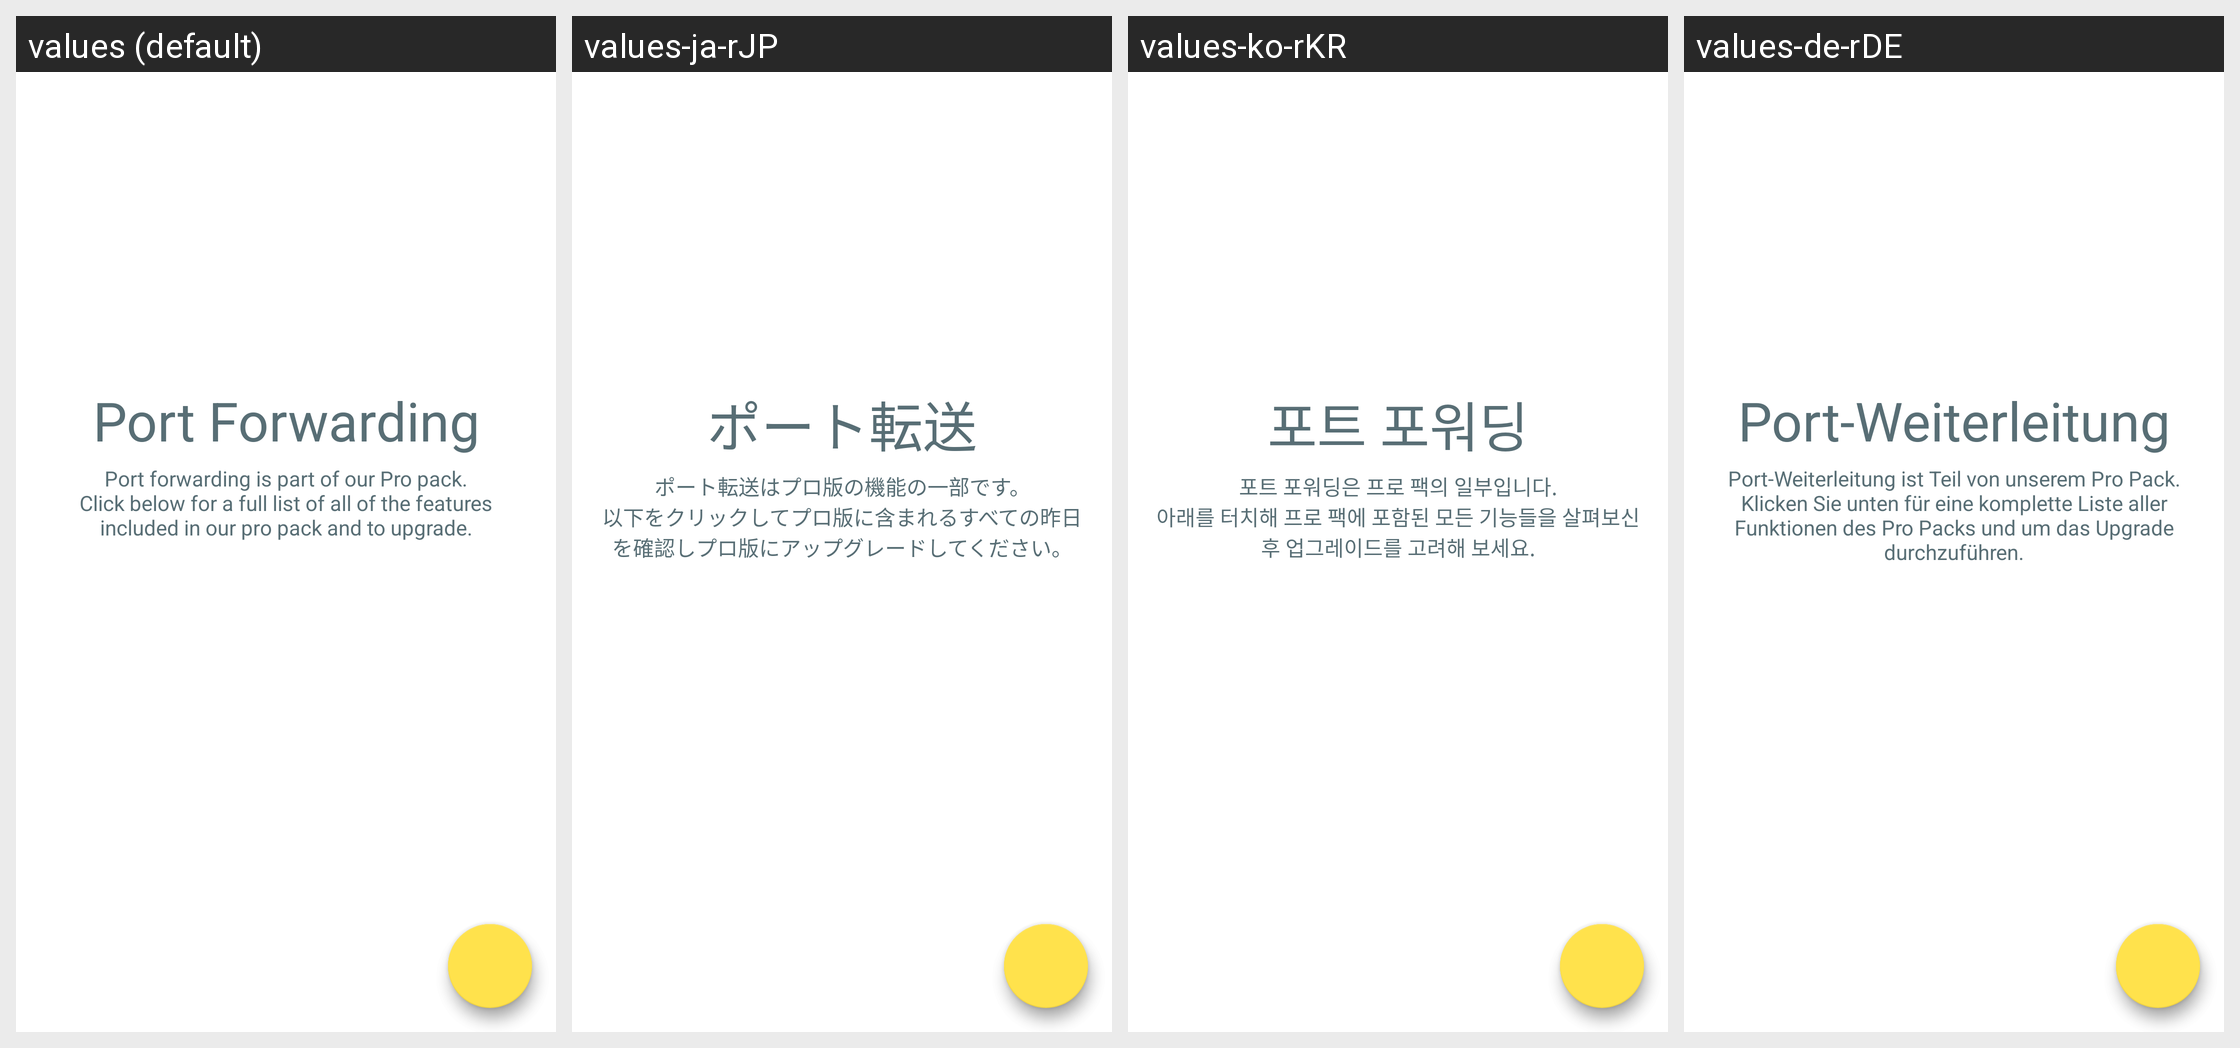

The same Android screen rendered under several of its app's locales, left to right. List the strings drawn on it with the default value and each locale's translation.
Android screen res/layout/port_forwards.xml rendered under 4 locales, left to right: values (default), values-ja-rJP, values-ko-rKR, values-de-rDE. Device: Nexus 5 (rendered at 1080×1920; each locale shown at half size, 540×960, under a caption strip naming it); theme Theme.LimeSSH.Material.
Other locales in the repository, not shown: values-bg-rBG, values-cs-rCZ, values-en-rGB, values-en-rUS, values-es-rES, values-fr-rFR, values-it-rIT, values-pt-rBR, values-ro-rRO, values-ru, values-sv-rSE, values-uk-rUA, values-zh-rCN, values-zh-rTW.
Strings drawn on this screen, with the default value and each locale's value (text and hints the layout hard-codes, and strings that could not be matched under every locale, appear in the picture but are not listed):

port_forwarding
  values: Port Forwarding
  values-ja-rJP: ポート転送
  values-ko-rKR: 포트 포워딩
  values-de-rDE: Port-Weiterleitung

port_forwarding_is_part_of_our_pro
  values: Port forwarding is part of our Pro pack.
      Click below for a full list of all of the features included in our pro pack and to upgrade.
  values-ja-rJP: ポート転送はプロ版の機能の一部です。
      以下をクリックしてプロ版に含まれるすべての昨日を確認しプロ版にアップグレードしてください。
  values-ko-rKR: 포트 포워딩은 프로 팩의 일부입니다.
      아래를 터치해 프로 팩에 포함된 모든 기능들을 살펴보신후 업그레이드를 고려해 보세요.
  values-de-rDE: Port-Weiterleitung ist Teil von unserem Pro Pack.
      Klicken Sie unten für eine komplette Liste aller Funktionen des Pro Packs und um das Upgrade durchzuführen.
